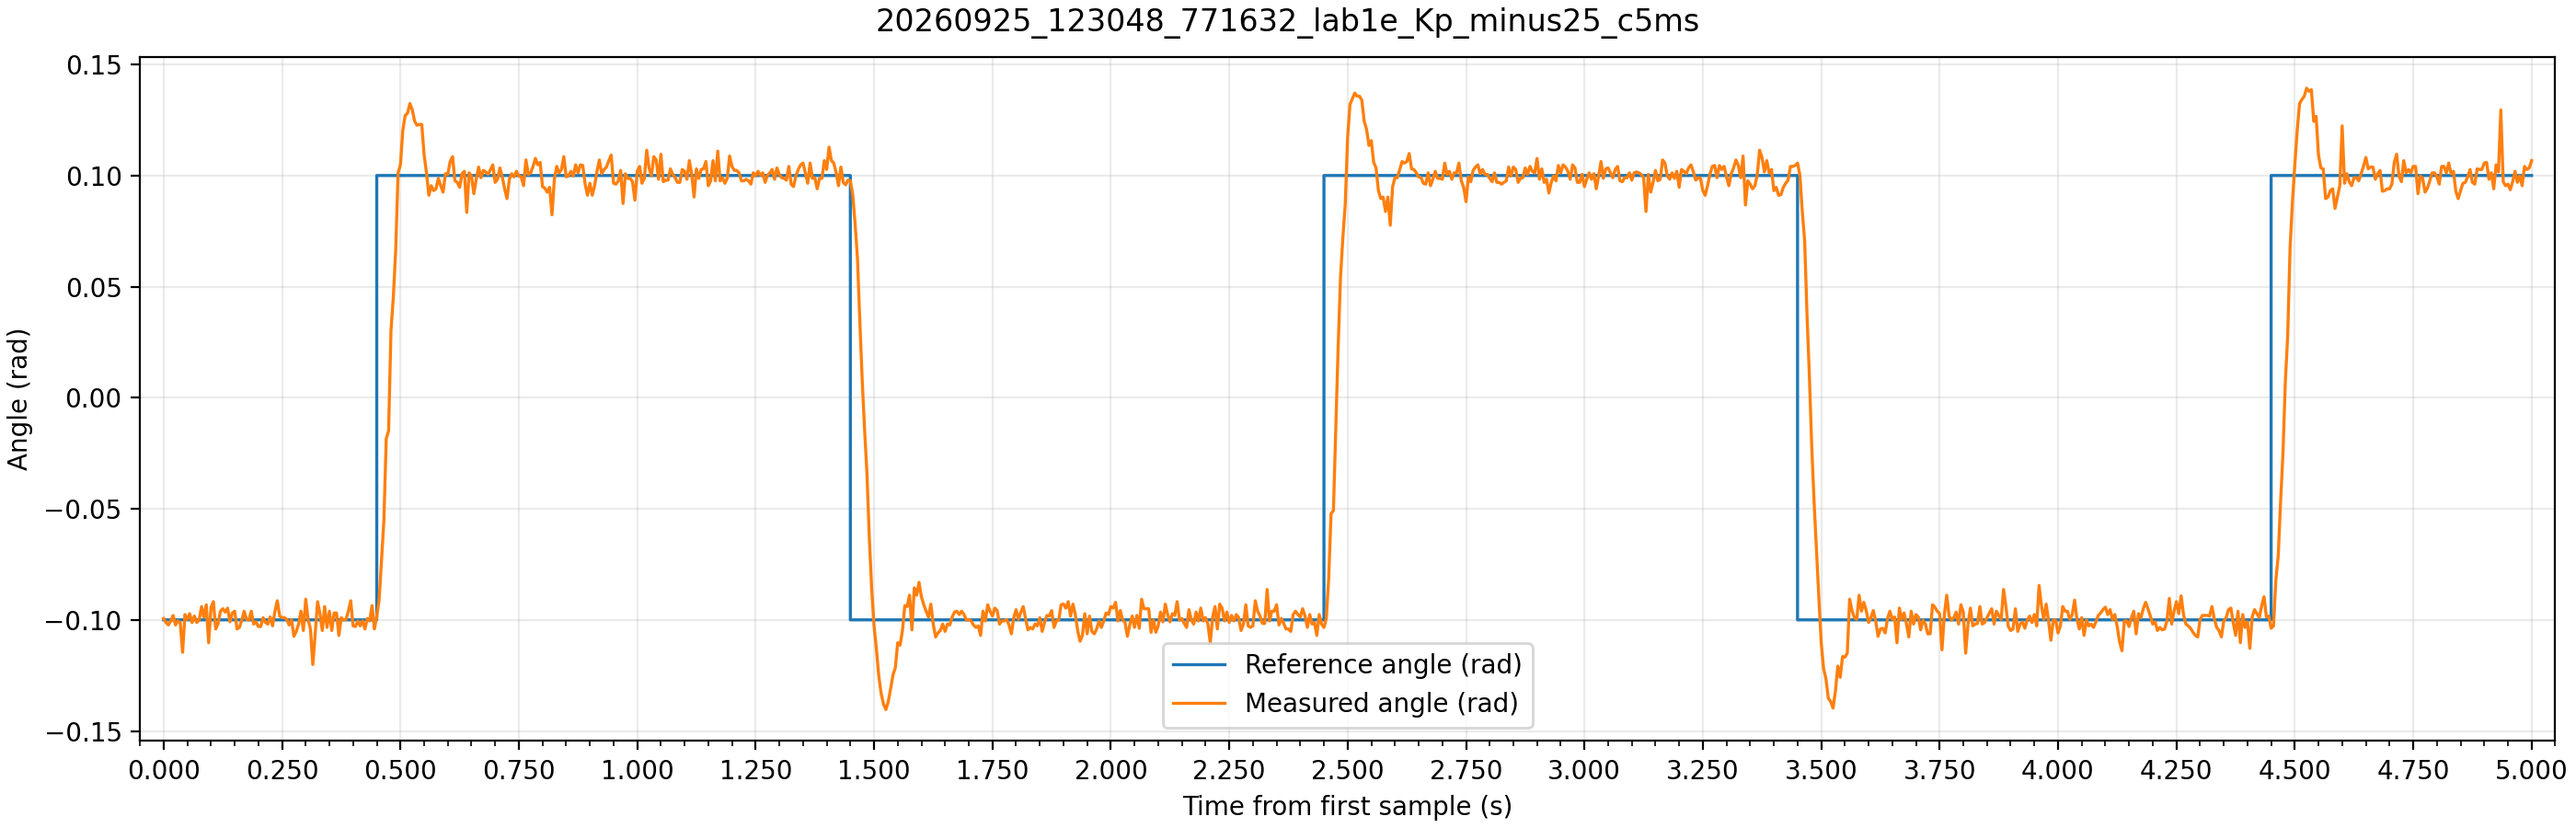

The file beside this chart, header and first rows:
time_ms, theta_ref, theta, control_voltage, motor_voltage
550.0, -0.1, -0.0994, 0.01, 0.35
555.0, -0.1, -0.1012, -0.03, -0.4
560.0, -0.1, -0.1023, -0.06, -0.43
565.0, -0.1, -0.1005, -0.01, -0.38
570.0, -0.1, -0.098, 0.05, 0.39
575.0, -0.1, -0.1023, -0.06, -0.43
580.0, -0.1, -0.1005, -0.01, -0.38
585.0, -0.1, -0.1012, -0.03, -0.4
590.0, -0.1, -0.1146, -0.37, -0.74
595.0, -0.1, -0.0976, 0.06, 0.4
600.0, -0.1, -0.0998, 0.01, 0.35
605.0, -0.1, -0.0972, 0.07, 0.41
610.0, -0.1, -0.1012, -0.03, -0.4
615.0, -0.1, -0.0983, 0.04, 0.38
620.0, -0.1, -0.1012, -0.03, -0.4
625.0, -0.1, -0.1001, -0.0, -0.37
630.0, -0.1, -0.094, 0.15, 0.49
635.0, -0.1, -0.0987, 0.03, 0.37
640.0, -0.1, -0.0932, 0.17, 0.51
645.0, -0.1, -0.1103, -0.26, -0.63
650.0, -0.1, -0.0943, 0.14, 0.48
655.0, -0.1, -0.0918, 0.21, 0.55
660.0, -0.1, -0.1041, -0.1, -0.47
665.0, -0.1, -0.1016, -0.04, -0.41
670.0, -0.1, -0.0961, 0.1, 0.44
675.0, -0.1, -0.095, 0.12, 0.46
680.0, -0.1, -0.0965, 0.09, 0.43
685.0, -0.1, -0.0947, 0.13, 0.47
690.0, -0.1, -0.1009, -0.02, -0.39
695.0, -0.1, -0.0969, 0.08, 0.42
700.0, -0.1, -0.0961, 0.1, 0.44
705.0, -0.1, -0.1041, -0.1, -0.47
710.0, -0.1, -0.1034, -0.08, -0.45
715.0, -0.1, -0.1001, -0.0, -0.37
720.0, -0.1, -0.0961, 0.1, 0.44
725.0, -0.1, -0.0998, 0.01, 0.35
730.0, -0.1, -0.1001, -0.0, -0.37
735.0, -0.1, -0.0961, 0.1, 0.44
740.0, -0.1, -0.1019, -0.05, -0.42
745.0, -0.1, -0.1009, -0.02, -0.39
750.0, -0.1, -0.103, -0.08, -0.45
755.0, -0.1, -0.103, -0.08, -0.45
760.0, -0.1, -0.099, 0.02, 0.36
765.0, -0.1, -0.1012, -0.03, -0.4
770.0, -0.1, -0.1019, -0.05, -0.42
775.0, -0.1, -0.0987, 0.03, 0.37
780.0, -0.1, -0.1027, -0.07, -0.44
785.0, -0.1, -0.0961, 0.1, 0.44
790.0, -0.1, -0.0914, 0.21, 0.55
795.0, -0.1, -0.0983, 0.04, 0.38
800.0, -0.1, -0.099, 0.02, 0.36
805.0, -0.1, -0.099, 0.02, 0.36
810.0, -0.1, -0.0998, 0.01, 0.35
815.0, -0.1, -0.1023, -0.06, -0.43
820.0, -0.1, -0.0998, 0.01, 0.35
825.0, -0.1, -0.1074, -0.18, -0.55
830.0, -0.1, -0.1052, -0.13, -0.5
835.0, -0.1, -0.1019, -0.05, -0.42
840.0, -0.1, -0.0961, 0.1, 0.44
845.0, -0.1, -0.1048, -0.12, -0.49
... 941 more rows
